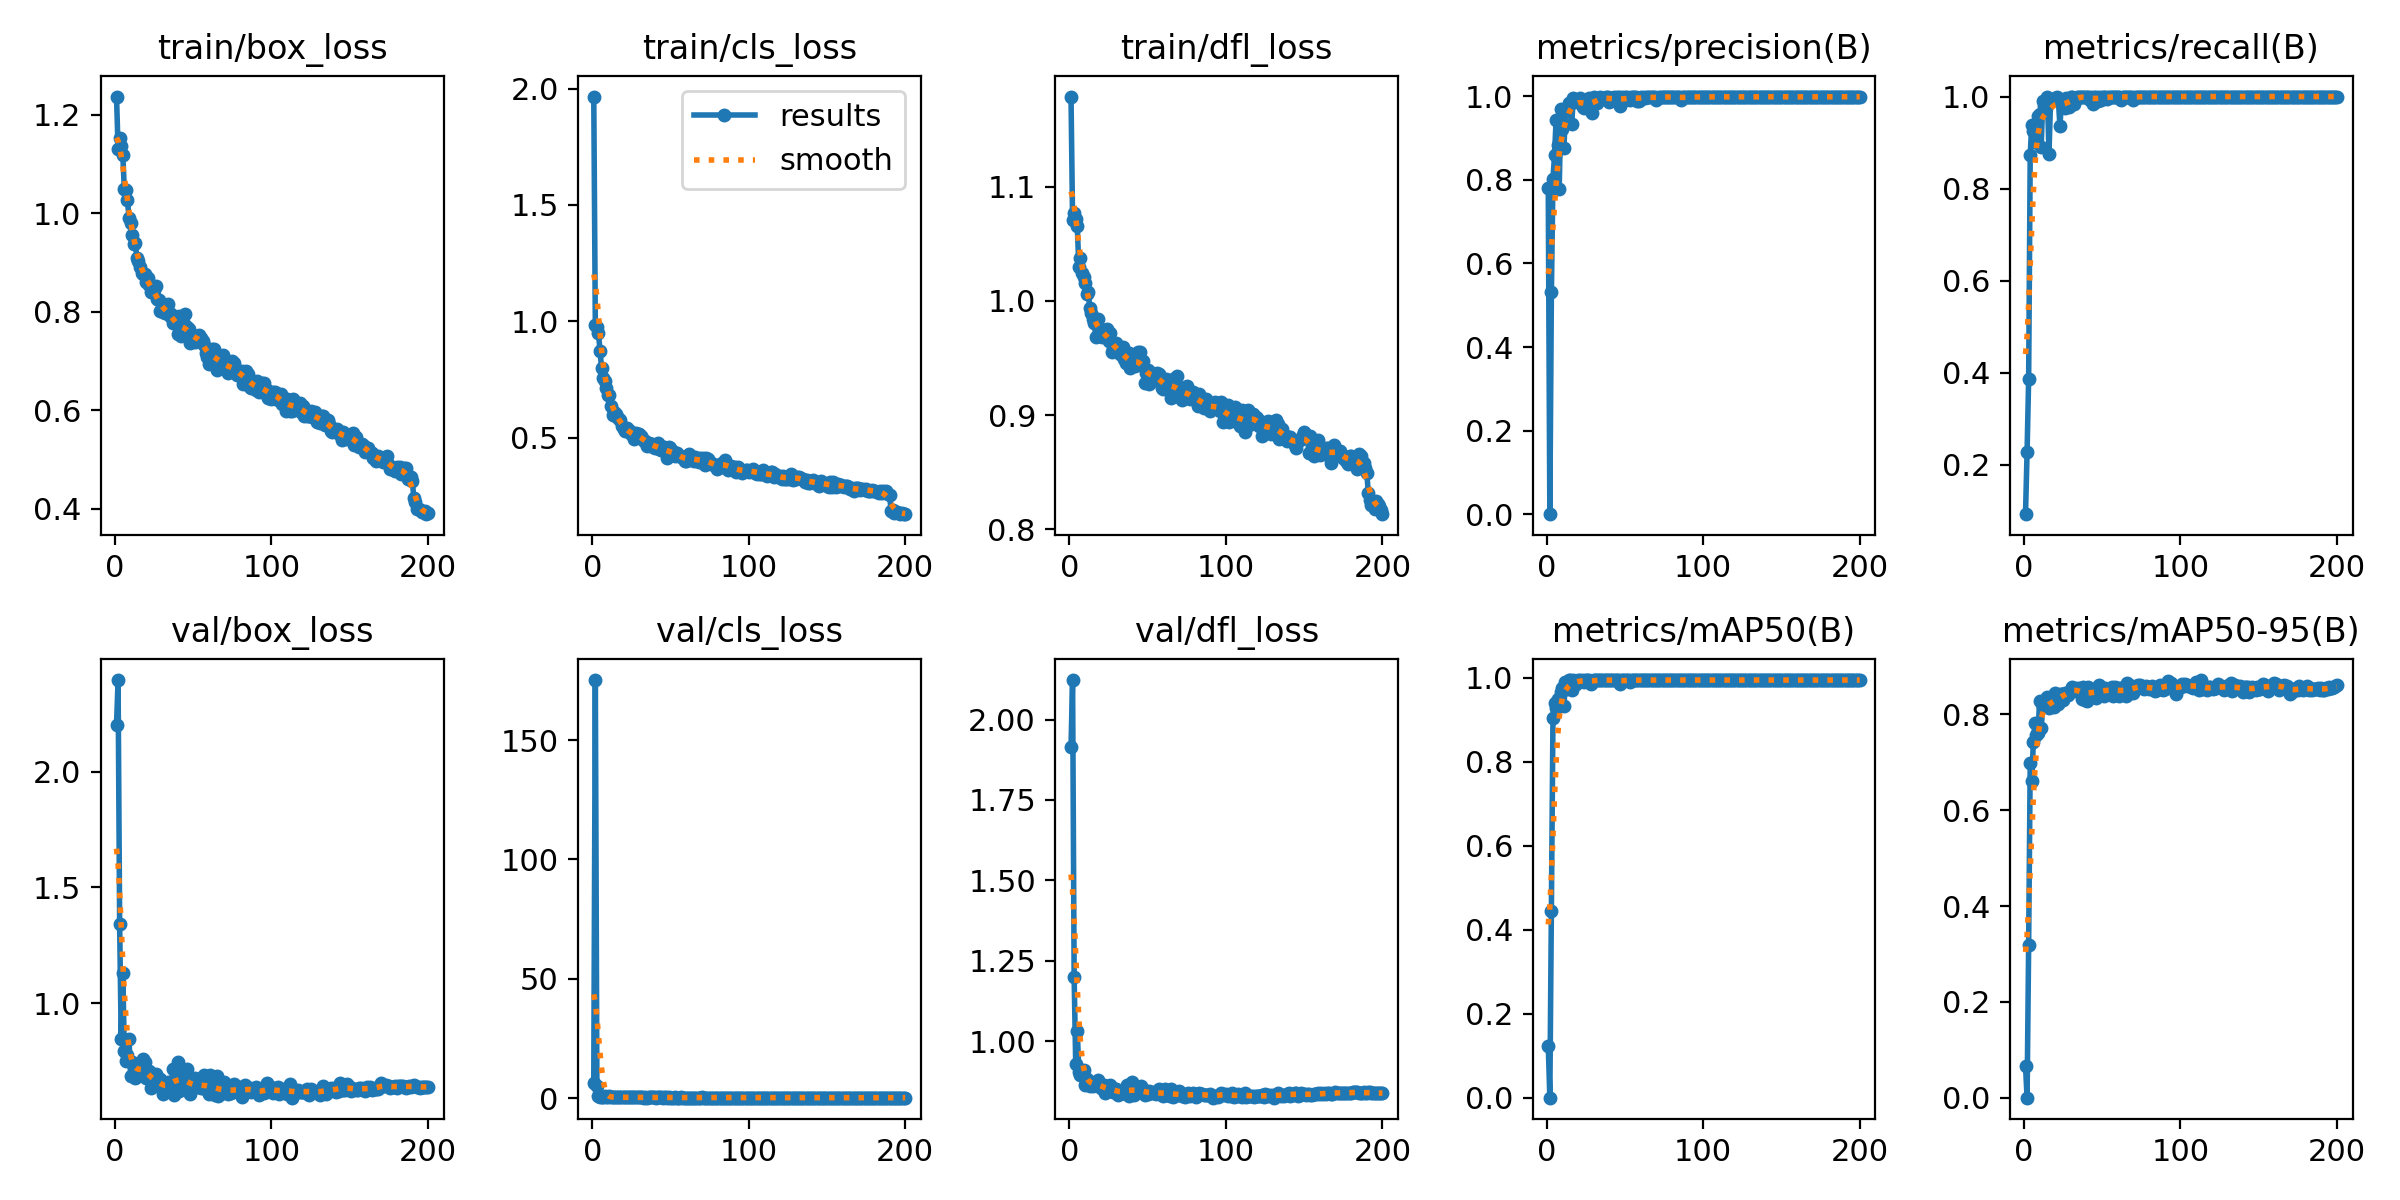

Source data for this figure (header and first rows):
epoch, time, train/box_loss, train/cls_loss, train/dfl_loss, metrics/precision(B), metrics/recall(B), metrics/mAP50(B), metrics/mAP50-95(B), val/box_loss, val/cls_loss, val/dfl_loss, lr/pg0, lr/pg1, lr/pg2
1, 52.45, 1.237, 1.966, 1.179, 0.78, 0.0922, 0.1241, 0.06664, 2.201, 6.335, 1.914, 0.000471, 0.000471, 0.000471
2, 104.8, 1.131, 0.9834, 1.071, 0.00036, 0.2279, 0.00019, 0.00013, 2.397, 175.1, 2.123, 0.0009427, 0.0009427, 0.0009427
3, 158.6, 1.153, 0.9749, 1.077, 0.5324, 0.3853, 0.4437, 0.3184, 1.34, 4.949, 1.2, 0.00141, 0.00141, 0.00141
4, 217.7, 1.137, 0.9517, 1.072, 0.8027, 0.8727, 0.9046, 0.6984, 0.8455, 0.9186, 0.9292, 0.001408, 0.001408, 0.001408
5, 275.1, 1.119, 0.8718, 1.066, 0.8585, 0.9391, 0.9409, 0.6601, 1.129, 0.6707, 1.031, 0.001401, 0.001401, 0.001401
6, 328.1, 1.048, 0.7979, 1.03, 0.9424, 0.9253, 0.9293, 0.7418, 0.7947, 0.7005, 0.905, 0.001394, 0.001394, 0.001394
7, 385.9, 1.048, 0.7548, 1.037, 0.8819, 0.9017, 0.951, 0.7815, 0.7494, 0.6022, 0.8945, 0.001387, 0.001387, 0.001387
8, 445.4, 1.027, 0.7443, 1.025, 0.7781, 0.9286, 0.9372, 0.7573, 0.7773, 0.7475, 0.8975, 0.001379, 0.001379, 0.001379
9, 499.1, 0.9892, 0.7122, 1.021, 0.9693, 0.9579, 0.9675, 0.7613, 0.8441, 0.4454, 0.9109, 0.001372, 0.001372, 0.001372
10, 557.6, 0.9791, 0.6817, 1.015, 0.9205, 0.9623, 0.9753, 0.8276, 0.6829, 0.453, 0.8642, 0.001365, 0.001365, 0.001365
11, 624, 0.9558, 0.6853, 1.006, 0.8762, 0.8899, 0.9336, 0.7705, 0.7435, 0.7304, 0.8809, 0.001358, 0.001358, 0.001358
12, 681.9, 0.9368, 0.6351, 1.008, 0.9629, 0.9912, 0.9907, 0.8152, 0.7295, 0.4248, 0.8748, 0.001351, 0.001351, 0.001351
13, 739.4, 0.9397, 0.5987, 0.9938, 0.9683, 0.9798, 0.9732, 0.8205, 0.6768, 0.4118, 0.8606, 0.001344, 0.001344, 0.001344
14, 799.5, 0.9087, 0.6094, 0.989, 0.984, 0.9751, 0.995, 0.8298, 0.7036, 0.3873, 0.865, 0.001337, 0.001337, 0.001337
15, 863.5, 0.9021, 0.6022, 0.9839, 0.9837, 1, 0.995, 0.8351, 0.6845, 0.3802, 0.8615, 0.00133, 0.00133, 0.00133
16, 925, 0.891, 0.5897, 0.9808, 0.9341, 0.8752, 0.972, 0.813, 0.7055, 0.5739, 0.8641, 0.001323, 0.001323, 0.001323
17, 978.5, 0.8776, 0.58, 0.9684, 0.9967, 0.9927, 0.995, 0.8185, 0.7332, 0.347, 0.8695, 0.001316, 0.001316, 0.001316
18, 1037, 0.8772, 0.5739, 0.9839, 0.985, 0.9921, 0.9938, 0.821, 0.7585, 0.3807, 0.8794, 0.001309, 0.001309, 0.001309
19, 1094, 0.8755, 0.5483, 0.974, 0.9897, 0.9915, 0.9857, 0.8143, 0.7431, 0.3573, 0.869, 0.001302, 0.001302, 0.001302
20, 1148, 0.8608, 0.5354, 0.972, 0.9894, 0.9965, 0.9948, 0.8441, 0.6738, 0.3172, 0.8546, 0.001295, 0.001295, 0.001295
21, 1206, 0.8688, 0.5276, 0.9687, 0.996, 0.9999, 0.995, 0.834, 0.6865, 0.3103, 0.8526, 0.001288, 0.001288, 0.001288
22, 1259, 0.854, 0.5431, 0.9746, 0.9888, 0.9915, 0.9924, 0.8219, 0.7076, 0.3301, 0.8626, 0.00128, 0.00128, 0.00128
23, 1315, 0.8397, 0.5308, 0.9703, 0.9732, 0.9359, 0.995, 0.8426, 0.6321, 0.4125, 0.839, 0.001273, 0.001273, 0.001273
24, 1375, 0.8453, 0.5285, 0.9757, 0.9719, 0.9915, 0.9904, 0.8421, 0.6623, 0.349, 0.8502, 0.001266, 0.001266, 0.001266
25, 1435, 0.8432, 0.5147, 0.9646, 0.9841, 0.9922, 0.995, 0.8301, 0.6862, 0.3179, 0.8579, 0.001259, 0.001259, 0.001259
26, 1491, 0.8522, 0.5103, 0.972, 0.9811, 0.975, 0.994, 0.8441, 0.6915, 0.3588, 0.8622, 0.001252, 0.001252, 0.001252
27, 1549, 0.8251, 0.4936, 0.9552, 0.9954, 0.9977, 0.995, 0.8414, 0.6557, 0.2966, 0.8459, 0.001245, 0.001245, 0.001245
28, 1609, 0.823, 0.5185, 0.9582, 0.9809, 0.9819, 0.9854, 0.841, 0.6404, 0.3218, 0.8422, 0.001238, 0.001238, 0.001238
29, 1666, 0.8021, 0.5139, 0.9558, 0.959, 0.9782, 0.993, 0.8463, 0.673, 0.3323, 0.8511, 0.001231, 0.001231, 0.001231
30, 1730, 0.8035, 0.5176, 0.9636, 0.9969, 1, 0.995, 0.85, 0.6603, 0.2942, 0.8494, 0.001224, 0.001224, 0.001224
31, 1789, 0.799, 0.5069, 0.9582, 0.9891, 1, 0.9948, 0.8571, 0.6057, 0.2852, 0.8325, 0.001217, 0.001217, 0.001217
32, 1855, 0.7965, 0.4984, 0.9534, 0.9839, 0.9835, 0.9941, 0.8528, 0.6356, 0.3291, 0.8409, 0.00121, 0.00121, 0.00121
33, 1913, 0.8121, 0.4877, 0.9559, 0.9943, 0.9938, 0.995, 0.8488, 0.6231, 0.282, 0.8374, 0.001203, 0.001203, 0.001203
34, 1971, 0.8159, 0.4857, 0.9599, 0.9985, 1, 0.995, 0.8541, 0.6568, 0.2934, 0.8439, 0.001196, 0.001196, 0.001196
35, 2031, 0.7904, 0.4648, 0.9494, 0.9963, 1, 0.995, 0.851, 0.6489, 0.2814, 0.843, 0.001189, 0.001189, 0.001189
36, 2090, 0.7944, 0.4779, 0.9457, 0.9964, 1, 0.995, 0.8558, 0.6281, 0.2977, 0.8358, 0.001181, 0.001181, 0.001181
37, 2147, 0.778, 0.4675, 0.9494, 0.9964, 1, 0.995, 0.8309, 0.7163, 0.3096, 0.8646, 0.001174, 0.001174, 0.001174
38, 2206, 0.7817, 0.4745, 0.9546, 0.9971, 1, 0.995, 0.8569, 0.6024, 0.2848, 0.8293, 0.001167, 0.001167, 0.001167
39, 2264, 0.7771, 0.4612, 0.9416, 0.9983, 1, 0.995, 0.8307, 0.6764, 0.2974, 0.8508, 0.00116, 0.00116, 0.00116
40, 2324, 0.7542, 0.4546, 0.9438, 0.9849, 1, 0.995, 0.8272, 0.7456, 0.3017, 0.8727, 0.001153, 0.001153, 0.001153
41, 2377, 0.7916, 0.4658, 0.9453, 0.9966, 1, 0.995, 0.8571, 0.6192, 0.2822, 0.8333, 0.001146, 0.001146, 0.001146
42, 2431, 0.7517, 0.4762, 0.9426, 0.991, 0.9923, 0.995, 0.8518, 0.6592, 0.2844, 0.8396, 0.001139, 0.001139, 0.001139
43, 2486, 0.7531, 0.4495, 0.9458, 0.9975, 1, 0.995, 0.8462, 0.6613, 0.285, 0.8447, 0.001132, 0.001132, 0.001132
44, 2539, 0.7744, 0.4453, 0.9551, 0.9916, 0.9837, 0.995, 0.8415, 0.6915, 0.3008, 0.8521, 0.001125, 0.001125, 0.001125
45, 2596, 0.7949, 0.4601, 0.955, 0.9983, 1, 0.995, 0.8524, 0.6579, 0.2729, 0.8427, 0.001118, 0.001118, 0.001118
46, 2653, 0.7682, 0.4579, 0.9441, 0.9975, 1, 0.995, 0.8337, 0.7127, 0.2935, 0.859, 0.001111, 0.001111, 0.001111
47, 2706, 0.7657, 0.4357, 0.9472, 0.9772, 0.9907, 0.9851, 0.8397, 0.6459, 0.3135, 0.8409, 0.001104, 0.001104, 0.001104
48, 2764, 0.7374, 0.4145, 0.9282, 0.9976, 1, 0.995, 0.8607, 0.6086, 0.2677, 0.8312, 0.001097, 0.001097, 0.001097
49, 2825, 0.7452, 0.4589, 0.9365, 0.9894, 0.9915, 0.9947, 0.8489, 0.6489, 0.2838, 0.8432, 0.001089, 0.001089, 0.001089
50, 2879, 0.747, 0.455, 0.9395, 0.997, 1, 0.995, 0.8529, 0.6308, 0.2794, 0.8358, 0.001082, 0.001082, 0.001082
51, 2934, 0.7381, 0.434, 0.9269, 0.9971, 1, 0.995, 0.8389, 0.6775, 0.2708, 0.8445, 0.001075, 0.001075, 0.001075
52, 2992, 0.7513, 0.4389, 0.937, 0.9958, 1, 0.995, 0.8549, 0.6416, 0.2663, 0.8391, 0.001068, 0.001068, 0.001068
53, 3046, 0.7507, 0.4228, 0.9366, 0.99, 0.9938, 0.9897, 0.8473, 0.6489, 0.309, 0.8413, 0.001061, 0.001061, 0.001061
54, 3104, 0.7536, 0.4355, 0.9353, 0.9989, 0.998, 0.995, 0.8528, 0.6377, 0.2816, 0.8398, 0.001054, 0.001054, 0.001054
55, 3161, 0.7475, 0.4243, 0.9348, 0.9978, 1, 0.995, 0.8516, 0.633, 0.2788, 0.8349, 0.001047, 0.001047, 0.001047
56, 3216, 0.7404, 0.4212, 0.9365, 0.9981, 1, 0.995, 0.8562, 0.6329, 0.2579, 0.8369, 0.00104, 0.00104, 0.00104
57, 3270, 0.7317, 0.417, 0.9357, 0.9974, 1, 0.995, 0.8381, 0.6896, 0.296, 0.8497, 0.001033, 0.001033, 0.001033
58, 3324, 0.7165, 0.4142, 0.929, 0.9895, 0.9999, 0.995, 0.8566, 0.6289, 0.2671, 0.8342, 0.001026, 0.001026, 0.001026
59, 3383, 0.7072, 0.399, 0.9237, 0.9889, 0.9995, 0.995, 0.8547, 0.6421, 0.2601, 0.8381, 0.001019, 0.001019, 0.001019
60, 3442, 0.6937, 0.3991, 0.923, 0.9984, 1, 0.995, 0.855, 0.607, 0.2449, 0.8285, 0.001012, 0.001012, 0.001012
... 140 more rows
